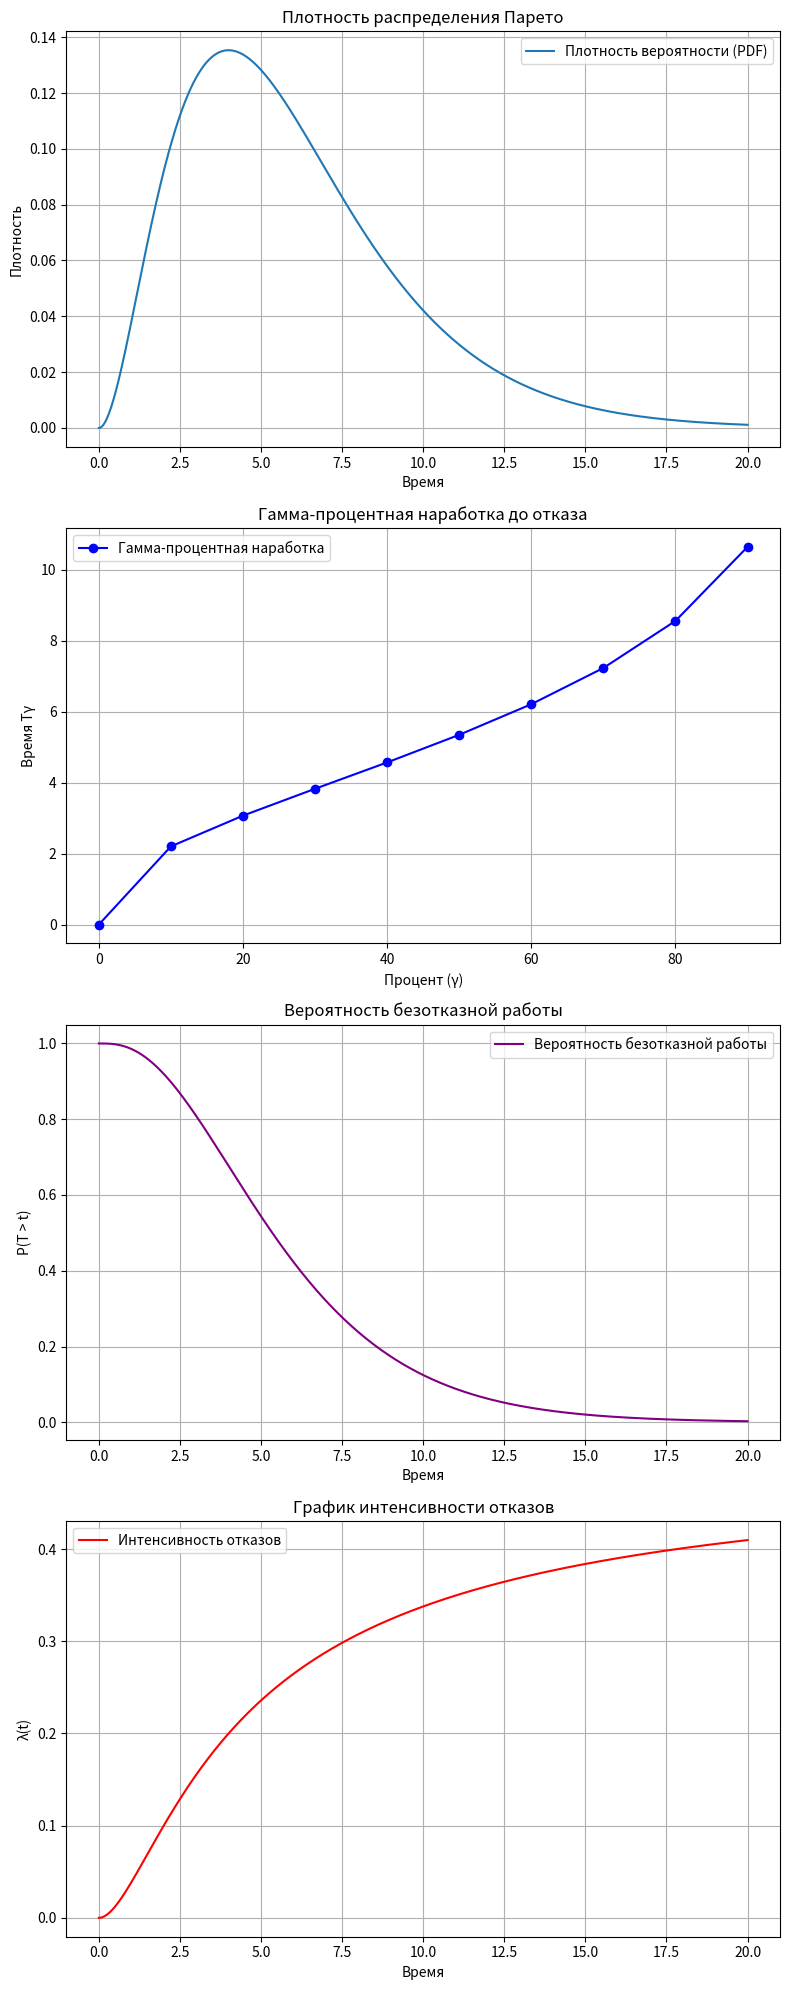

Write Python code to recreate this figure.
import numpy as np
import scipy.stats as stats
import matplotlib.pyplot as plt


# Заданные параметры гамма-распределения
k = 3   # форма
theta = 2  # масштаб

# Функция плотности вероятности (PDF)
t = np.linspace(0, 20, 1000)
pdf = stats.gamma.pdf(t, k, scale=theta)

# Вероятность безотказной работы (Reliability Function)
P_t = stats.gamma.sf(t, k, scale=theta)

# Интенсивность отказов
lambda_t = pdf / P_t

# Вычисление гамма-процентной наработки
gamma_values = np.linspace(0, 1, 11)  # от 0 до 100%
T_gamma = stats.gamma.ppf(gamma_values, k, scale=theta)

# Вычисление T_m, дисперсии и стандартного отклонения
T_m = k * theta  # Средняя наработка до отказа (ср время)
D_t = k * theta ** 2  # Дисперсия
std_dev = np.sqrt(D_t)  # Среднее квадратическое отклонение

# Визуализация
fig, ax = plt.subplots(4, 1, figsize=(8, 20))

ax[0].plot(t, pdf, label='Плотность вероятности (PDF)')
ax[0].set_title('Плотность распределения Парето')
ax[0].set_xlabel('Время')
ax[0].set_ylabel('Плотность')
ax[0].legend()
ax[0].grid()

ax[1].plot(gamma_values * 100, T_gamma, marker='o', linestyle='-', color='blue', label='Гамма-процентная наработка')
ax[1].set_title('Гамма-процентная наработка до отказа')
ax[1].set_xlabel('Процент (γ)')
ax[1].set_ylabel('Время Tγ')
ax[1].legend()
ax[1].grid()

ax[2].plot(t, P_t, label='Вероятность безотказной работы', color='purple')
ax[2].set_title('Вероятность безотказной работы')
ax[2].set_xlabel('Время')
ax[2].set_ylabel('P(T > t)')
ax[2].legend()
ax[2].grid()

ax[3].plot(t, lambda_t, label='Интенсивность отказов', color='red')
ax[3].set_title('График интенсивности отказов')
ax[3].set_xlabel('Время')
ax[3].set_ylabel('λ(t)')
ax[3].legend()
ax[3].grid()

plt.tight_layout()
plt.show()

# Вывод расчетных значений
print("Средняя наработка до отказа (MTTF):", T_m)
print("Дисперсия времени безотказной работы:", D_t)
print("Среднее квадратическое отклонение:", std_dev)


